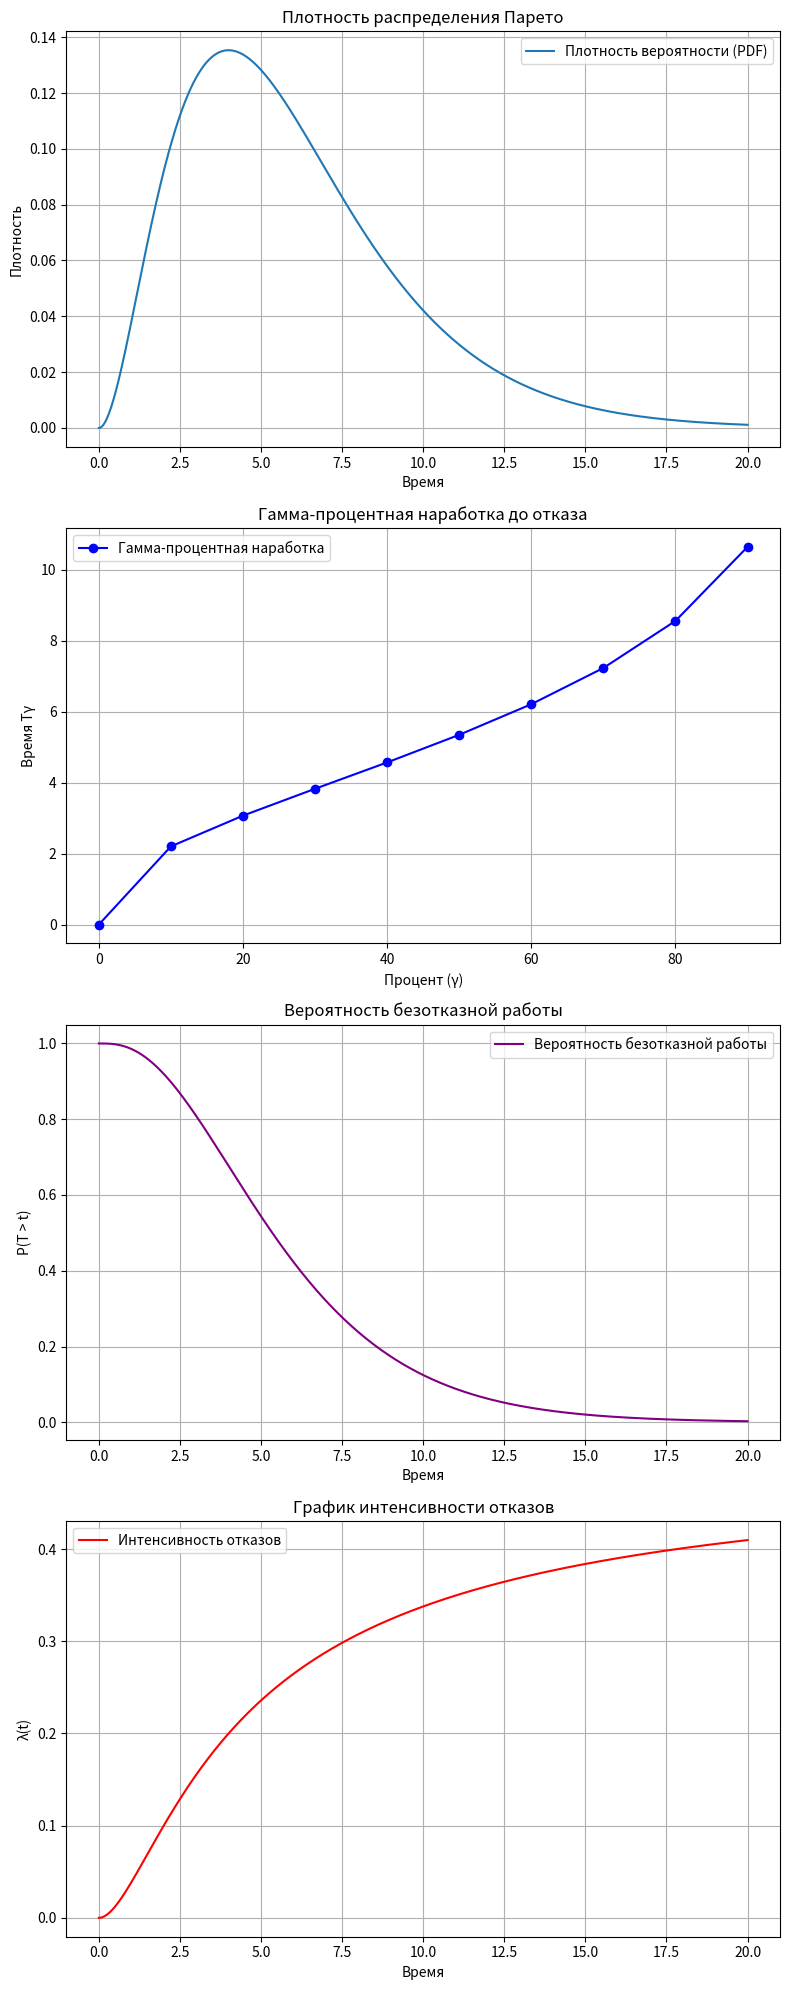

Write Python code to recreate this figure.
import numpy as np
import scipy.stats as stats
import matplotlib.pyplot as plt


# Заданные параметры гамма-распределения
k = 3   # форма
theta = 2  # масштаб

# Функция плотности вероятности (PDF)
t = np.linspace(0, 20, 1000)
pdf = stats.gamma.pdf(t, k, scale=theta)

# Вероятность безотказной работы (Reliability Function)
P_t = stats.gamma.sf(t, k, scale=theta)

# Интенсивность отказов
lambda_t = pdf / P_t

# Вычисление гамма-процентной наработки
gamma_values = np.linspace(0, 1, 11)  # от 0 до 100%
T_gamma = stats.gamma.ppf(gamma_values, k, scale=theta)

# Вычисление T_m, дисперсии и стандартного отклонения
T_m = k * theta  # Средняя наработка до отказа (ср время)
D_t = k * theta ** 2  # Дисперсия
std_dev = np.sqrt(D_t)  # Среднее квадратическое отклонение

# Визуализация
fig, ax = plt.subplots(4, 1, figsize=(8, 20))

ax[0].plot(t, pdf, label='Плотность вероятности (PDF)')
ax[0].set_title('Плотность распределения Парето')
ax[0].set_xlabel('Время')
ax[0].set_ylabel('Плотность')
ax[0].legend()
ax[0].grid()

ax[1].plot(gamma_values * 100, T_gamma, marker='o', linestyle='-', color='blue', label='Гамма-процентная наработка')
ax[1].set_title('Гамма-процентная наработка до отказа')
ax[1].set_xlabel('Процент (γ)')
ax[1].set_ylabel('Время Tγ')
ax[1].legend()
ax[1].grid()

ax[2].plot(t, P_t, label='Вероятность безотказной работы', color='purple')
ax[2].set_title('Вероятность безотказной работы')
ax[2].set_xlabel('Время')
ax[2].set_ylabel('P(T > t)')
ax[2].legend()
ax[2].grid()

ax[3].plot(t, lambda_t, label='Интенсивность отказов', color='red')
ax[3].set_title('График интенсивности отказов')
ax[3].set_xlabel('Время')
ax[3].set_ylabel('λ(t)')
ax[3].legend()
ax[3].grid()

plt.tight_layout()
plt.show()

# Вывод расчетных значений
print("Средняя наработка до отказа (MTTF):", T_m)
print("Дисперсия времени безотказной работы:", D_t)
print("Среднее квадратическое отклонение:", std_dev)


